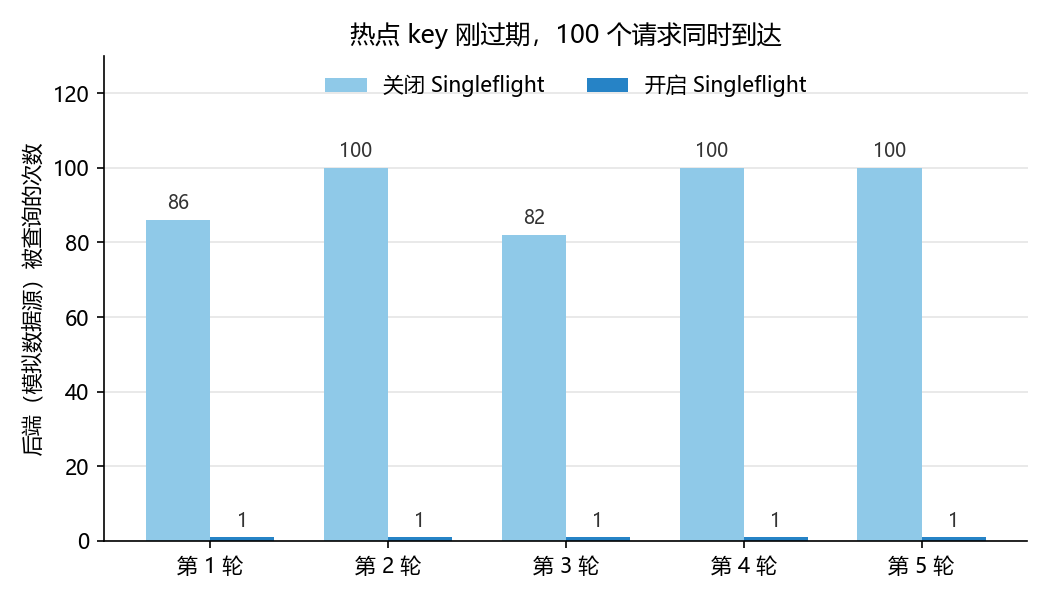

Values plotted in this chart, from the file beside it:
singleflight, round, concurrency, origin_loads, success, waiters, avg_ms, p95_ms, throughput_rps
off, 1, 100, 86, 100, 0, 272.9, 337.4, 244.7
off, 2, 100, 100, 100, 0, 255.8, 317.3, 282.4
off, 3, 100, 82, 100, 0, 252.3, 318.8, 259.1
off, 4, 100, 100, 100, 0, 250.8, 310.0, 300.7
off, 5, 100, 100, 100, 0, 259.3, 319.5, 269.2
on, 1, 100, 1, 100, 99, 232.8, 244.3, 350.2
on, 2, 100, 1, 100, 99, 214.9, 227.2, 386.8
on, 3, 100, 1, 100, 99, 220.7, 231.0, 384.7
on, 4, 100, 1, 100, 99, 222.3, 236.6, 373.3
on, 5, 100, 1, 100, 99, 236.7, 257.3, 299.8
